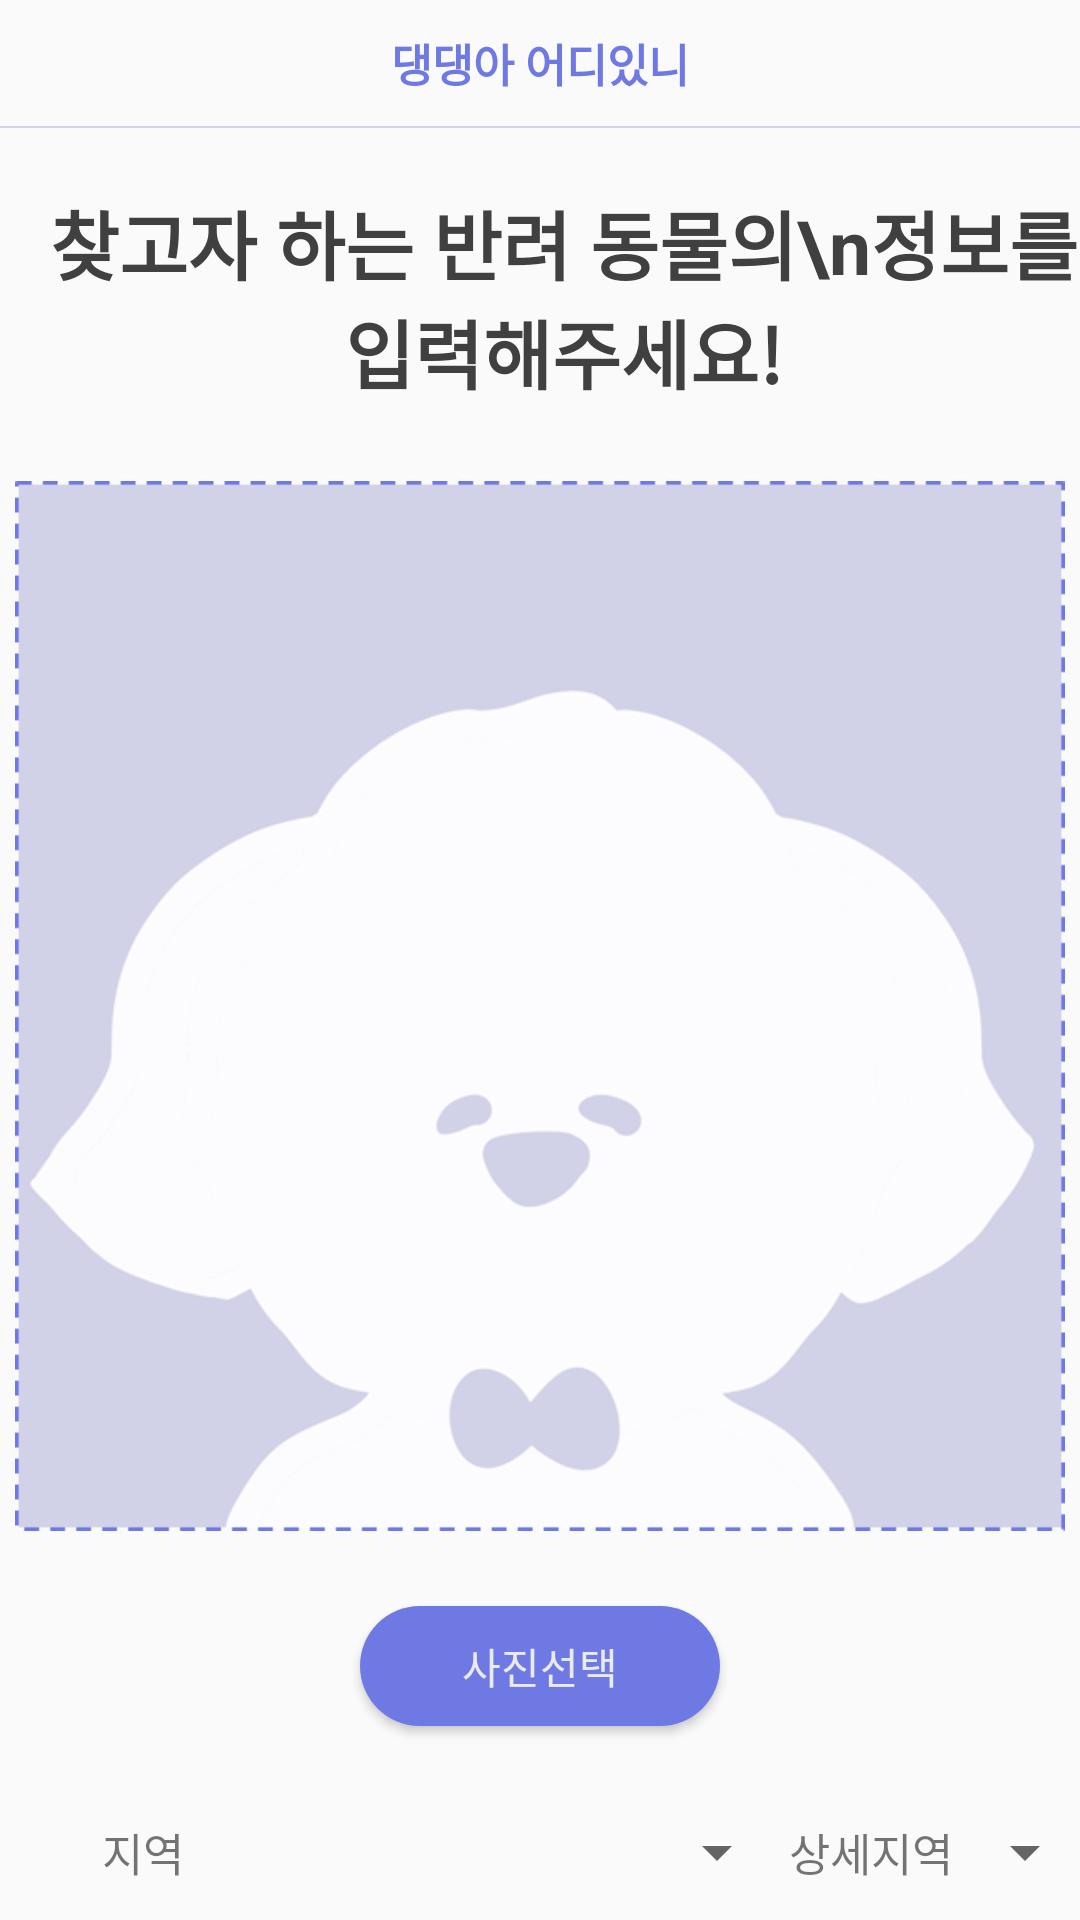

Here is an Android app screen rendered from its layout file. Give the layout XML and the strings, colors and styles it references.
<!-- AndroidManifest.xml: application theme Theme.AppCompat.Light.NoActionBar -->
<!-- res/layout/fragment_find.xml -->
<?xml version="1.0" encoding="utf-8"?>
<androidx.core.widget.NestedScrollView
    xmlns:android="http://schemas.android.com/apk/res/android"
    xmlns:app="http://schemas.android.com/apk/res-auto"
    xmlns:tools="http://schemas.android.com/tools"
    android:layout_width="match_parent"
    android:layout_height="match_parent"
    android:orientation="vertical"
    tools:context=".ui.list.FindActivity">
    <LinearLayout
        android:layout_height="match_parent"
        android:layout_width="match_parent"
        android:orientation="vertical">
        <TextView
            android:id="@+id/appTitle"
            android:layout_width="match_parent"
            android:layout_height="wrap_content"
            android:gravity="center"
            android:padding="10dp"
            android:text="댕댕아 어디있니"
            android:textColor="@color/colorPrimary"
            android:textSize="15sp"
            android:textStyle="bold"/>
        <View
            android:id="@+id/appLine"
            android:layout_width="match_parent"
            android:layout_height="2px"
            app:layout_constraintTop_toBottomOf="@id/appTitle"
            android:background="@color/colorAssist" />

        <androidx.appcompat.widget.Toolbar
            android:id="@+id/toolbar"
            android:layout_width="match_parent"
            android:layout_height="wrap_content"
            app:layout_constraintEnd_toEndOf="parent"
            app:layout_constraintStart_toStartOf="parent"
            app:layout_constraintTop_toBottomOf="@id/appLine">

            <TextView
                android:id="@+id/listTitle"
                android:layout_width="wrap_content"
                android:layout_height="wrap_content"
                android:layout_gravity="center"
                android:layout_marginTop="20dp"
                android:text="찾고자 하는 반려 동물의\n정보를 입력해주세요!"
                android:textAlignment="center"
                android:textColor="@color/colorPrimaryDark"
                android:textSize="25sp"
                android:textStyle="bold"/>
        </androidx.appcompat.widget.Toolbar>

        <ImageView
            android:id="@+id/pet_image"
            android:layout_width="350dp"
            android:layout_height="400dp"
            android:layout_gravity="center"
            android:adjustViewBounds="true"
            android:maxWidth="350dp"
            android:maxHeight="350dp"
            android:src="@drawable/dangdang" />

        <Button
            android:id="@+id/btn_UploadPicture"
            android:layout_width="120dp"
            android:layout_height="40dp"
            android:layout_gravity="center"
            android:text="사진선택"
            android:textColor="@color/colorPrimaryWhite"
            android:background="@drawable/camera_btn_setting"
            android:layout_marginBottom="20dp"/>


        <TableLayout
            android:id="@+id/table"
            android:layout_width="match_parent"
            android:layout_height="match_parent">

            <TableRow
                android:layout_width="match_parent"
                android:layout_height="match_parent"
                android:layout_marginTop="10dp"
                android:gravity="center"
                android:layout_gravity="center">
                <TextView
                    android:id="@+id/spinnerText"
                    android:layout_width="wrap_content"
                    android:layout_height="wrap_content"
                    android:text="지역"
                    android:textAlignment="center"
                    android:textSize="15sp"
                    android:gravity="center_horizontal" />
                <Spinner
                    android:id="@+id/spinner"
                    android:layout_width="wrap_content"
                    android:layout_height="wrap_content" />
                <TextView
                    android:id="@+id/spinnerText2"
                    android:layout_width="wrap_content"
                    android:layout_height="wrap_content"
                    android:text="상세지역"
                    android:textAlignment="center"
                    android:textSize="15sp"
                    android:gravity="center_horizontal" />
                <Spinner
                    android:id="@+id/spinner2"
                    android:layout_width="wrap_content"
                    android:layout_height="wrap_content" />
            </TableRow>

            <TableRow
                android:layout_width="match_parent"
                android:layout_height="match_parent"
                android:layout_marginTop="10dp"
                android:gravity="center">
                <TextView
                    android:id="@+id/radioText"
                    android:layout_width="wrap_content"
                    android:layout_height="wrap_content"
                    android:text="어떤 동물인가요?"
                    android:textAlignment="center"
                    android:textSize="15sp"
                    android:gravity="center_horizontal" />

                <RadioGroup
                    android:id="@+id/radioGroup"
                    android:layout_width="wrap_content"
                    android:layout_height="wrap_content"
                    android:layout_marginLeft="10dp"
                    android:orientation="horizontal">

                    <RadioButton
                        android:id="@+id/radioButton"
                        android:layout_width="wrap_content"
                        android:layout_height="wrap_content"
                        android:theme="@style/CustomRadioButton"
                        android:text="강아지"/>

                    <RadioButton
                        android:id="@+id/radioButton2"
                        android:layout_width="wrap_content"
                        android:layout_height="wrap_content"
                        android:theme="@style/CustomRadioButton"
                        android:layout_marginLeft="10dp"
                        android:text="고양이" />
                </RadioGroup>
            </TableRow>
        </TableLayout>

        <View
            android:id="@+id/lineH2"
            android:layout_width="match_parent"
            android:layout_height="2px"
            android:layout_marginTop="30dp"
            android:layout_marginLeft="30dp"
            android:layout_marginRight="30dp"
            android:background="@color/colorAssist"/>

        <Button
            android:id="@+id/btn_search"
            android:layout_width="match_parent"
            android:layout_height="wrap_content"
            android:background="@drawable/btn_setting"
            android:gravity="center"
            android:padding="10dp"
            android:layout_margin="20dp"
            android:text="검색"
            android:textSize="15sp"
            android:textStyle="bold"/>
    </LinearLayout>
</androidx.core.widget.NestedScrollView>
<!-- resources referenced by this layout -->
<resources>
  <color name="colorAssist">#D1D3E6</color>
  <color name="colorPrimary">#6E79E4</color>
  <color name="colorPrimaryDark">#404040</color>
  <color name="colorPrimaryWhite">#EAEAEA</color>
  <!-- drawable btn_setting (drawable) -->
  <?xml version="1.0" encoding="utf-8"?>
  <ripple xmlns:android="http://schemas.android.com/apk/res/android"
      xmlns:tools="http://schemas.android.com/tools"
      android:color="@color/colorPrimary"
      tools:targetApi="lollipop"> 
      
      <item android:id="@android:id/background">
          <shape android:shape="rectangle">
              <solid android:color="@color/colorAssist"/>
              <corners android:radius="10dp"></corners>
          </shape>
      </item>
  </ripple>
  <!-- drawable camera_btn_setting (drawable) -->
  <?xml version="1.0" encoding="utf-8"?>
  <ripple xmlns:android="http://schemas.android.com/apk/res/android"
      xmlns:tools="http://schemas.android.com/tools"
      android:color="#414EC8"
      tools:targetApi="lollipop"> 
      
      <item android:id="@android:id/background">
          <shape android:shape="rectangle">
              <solid android:color="@color/colorPrimary"/>
              <corners android:radius="40dp"></corners>
          </shape>
      </item>
  </ripple>
  <!-- drawable dangdang: png bitmap (drawable, 14564 bytes) -->
  <style name="CustomRadioButton" parent="Theme.AppCompat.Light">
          <item name="colorAccent">@color/colorPrimary</item>
          <item name="colorControlNormal">@color/colorPrimaryDark</item>
      </style>
</resources>
